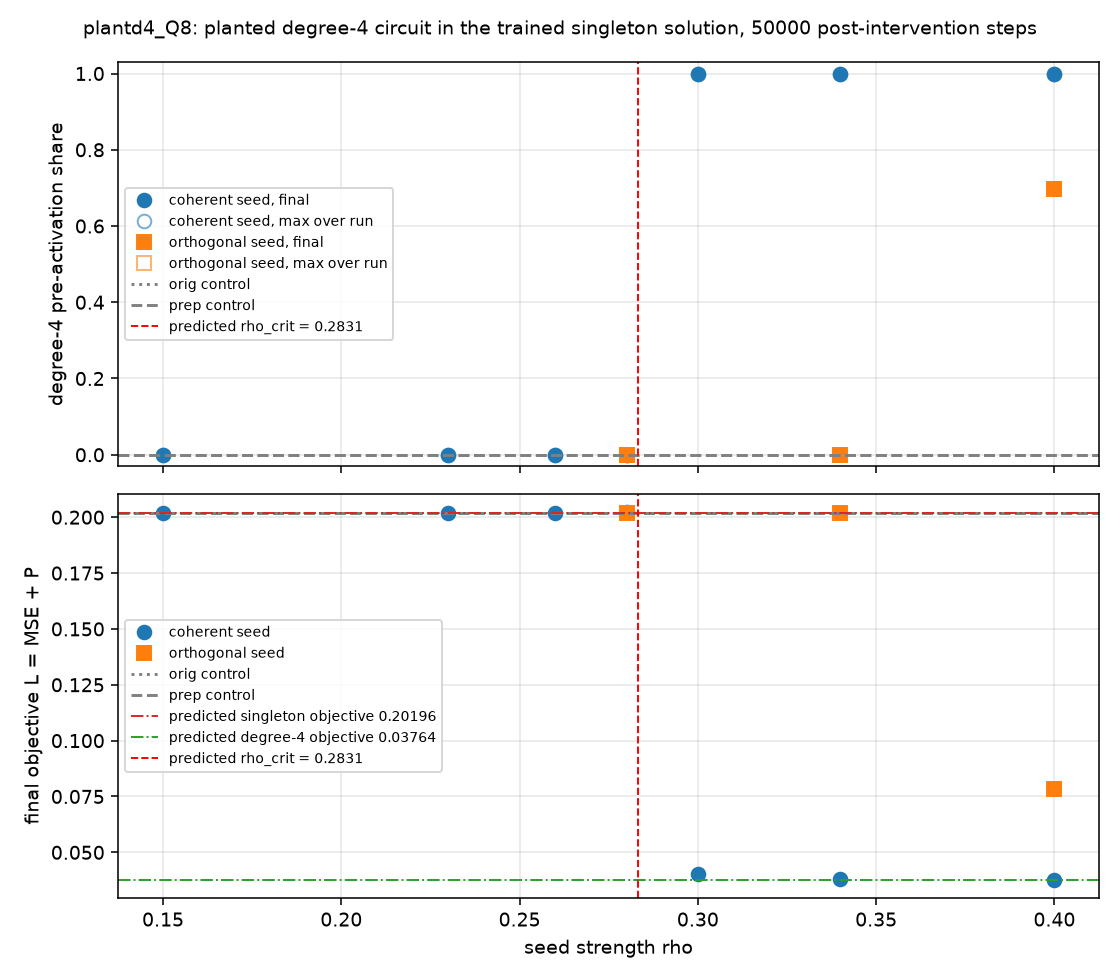

Source data for this figure (header and first rows):
arm, kind, rho, seed, steps, share_d4_final, L_final, mse_final, a_final, a_planted_final, a_rest_final, abl_only_d4_mse, abl_only_single_mse, share_d4_max, outcome
rho0.15, coherent, 0.15, 777, 50000, 2.7284659431984418e-11, 0.202, 0.004993, 0.9293, 3.3328598535146912e-09, 0.9293, 1, 0.004993, 1.1858615191608256e-05, decay
rho0.23, coherent, 0.23, 777, 50000, 2.3875822188214556e-10, 0.202, 0.004994, 0.9293, 1.7117268328370692e-07, 0.9293, 1, 0.004994, 6.498189260077942e-05, decay
rho0.26, coherent, 0.26, 777, 50000, 6.816361490957396e-09, 0.202, 0.004995, 0.9293, 2.657058594814412e-06, 0.9293, 0.9997, 0.004995, 0.000106, decay
rho0.28, coherent, 0.28, 777, 50000, 8.127205825418624e-06, 0.2022, 0.005, 0.9293, 0.0006247, 0.9287, 0.9953, 0.005095, 0.000143, decay
rho0.30, coherent, 0.3, 777, 50000, 0.9989, 0.04013, 0.0001607, 0.9873, 0.9842, 0.003131, 0.0001907, 0.9973, 0.9989, rescue
rho0.34, coherent, 0.34, 777, 50000, 1, 0.03795, 0.0001602, 0.9873, 0.9859, 0.001419, 0.0001612, 0.9999, 1, rescue
rho0.40, coherent, 0.4, 777, 50000, 1, 0.03774, 0.0001601, 0.9873, 0.9864, 0.000971, 0.0001602, 1, 1, rescue
orig, orig, 0.0, 777, 50000, 2.3927741056883117e-11, 0.202, 0.004993, 0.9293, , , 1, 0.004993, 1.2529366983420148e-07, decay
orth0.28, orthogonal, 0.28, 777, 50000, 9.450235042866277e-11, 0.202, 0.004994, 0.9293, 7.321669248961374e-08, 0.9293, 1, 0.004994, 0.0001426, decay
orth0.34, orthogonal, 0.34, 777, 50000, 1.0363182025443687e-08, 0.202, 0.004994, 0.9293, 0.001102, 0.9282, 0.9998, 0.004994, 0.0003098, decay
orth0.40, orthogonal, 0.4, 777, 50000, 0.698, 0.07822, 0.0009865, 0.9732, 0.8447, 0.1286, 0.7498, 1.476, 0.698, mixed/unresolved
prep, prep, 0.0, 777, 50000, 1.652330033399796e-11, 0.202, 0.004994, 0.9293, 0.0, 0.9293, 1, 0.004994, 1.2527590678099005e-07, decay
